Run: headless pygame with SDL's dummy video driver; simulated clock (each Clock.tick advances the game by its frame time, no real sleeping); random seed 0; keys injected as events and as key.get_pressed() state; mouse plan: one left click at the window centre at the start of phase 2, then a move to the lower-right quarter at the start of phase 3.
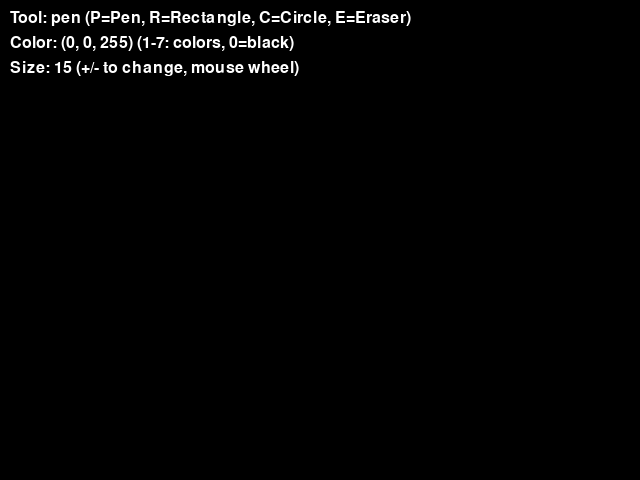
Frame 1 of 4 · flips 1–60 · no input
Frame 2 of 4 · flips 61–180 · clicked the window centre · tapped SPACE, RETURN · held RIGHT (→), D · screen unchanged from frame 1, image omitted
Frame 3 of 4 · flips 181–300 · moved the mouse to the lower-right quarter · held DOWN (↓), S · screen unchanged from frame 2, image omitted
Frame 4 of 4 · flips 301–420 · held LEFT (←), A, UP (↑), W · screen unchanged from frame 3, image omitted

The pygame program that drew these frames:

import pygame
import sys

pygame.init()
screen = pygame.display.set_mode((640, 480))
clock = pygame.time.Clock()
    
#some constants  
radius = 15
mode = 'blue'
drawing_color = (0, 0, 255)  # Start with blue
background_color = (0, 0, 0)
    
#tools
current_tool = 'pen'  # 'pen', 'rectangle', 'circle', 'eraser'
start_pos = None
points = []
    
#store drawings
drawings = []

def drawLineBetween(screen, index, start, end, width, color):
    dx = start[0] - end[0]
    dy = start[1] - end[1]
    iterations = max(abs(dx), abs(dy))
    
    for i in range(iterations):
        progress = 1.0 * i / iterations
        aprogress = 1 - progress
        x = int(aprogress * start[0] + progress * end[0])
        y = int(aprogress * start[1] + progress * end[1])
        pygame.draw.circle(screen, color, (x, y), width)

    
while True:
    pressed = pygame.key.get_pressed()
    alt_held = pressed[pygame.K_LALT] or pressed[pygame.K_RALT]
    ctrl_held = pressed[pygame.K_LCTRL] or pressed[pygame.K_RCTRL]
        
    for event in pygame.event.get():
        if event.type == pygame.QUIT:
            pygame.quit()
            sys.exit()

        if event.type == pygame.KEYDOWN:
            if event.key == pygame.K_ESCAPE:
                screen.fill(background_color)
                drawings = []
                
            #tool selection
            if event.key == pygame.K_p:
                current_tool = 'pen'
            elif event.key == pygame.K_r:
                current_tool = 'rectangle'
            elif event.key == pygame.K_c:
                current_tool = 'circle'
            elif event.key == pygame.K_e:
                current_tool = 'eraser'
                
            #color selection
            if event.key == pygame.K_1:
                drawing_color = (255, 0, 0) 
            elif event.key == pygame.K_2:
                drawing_color = (0, 255, 0) 
            elif event.key == pygame.K_3:
                drawing_color = (0, 0, 255) 
            elif event.key == pygame.K_4:
                drawing_color = (255, 255, 0) 
            elif event.key == pygame.K_5:
                drawing_color = (255, 0, 255)
            elif event.key == pygame.K_6:
                drawing_color = (0, 255, 255) 
            elif event.key == pygame.K_7:
                drawing_color = (255, 255, 255)  
            elif event.key == pygame.K_0:
                drawing_color = (0, 0, 0) 
                
            #radius control
            if event.key == pygame.K_PLUS or event.key == pygame.K_EQUALS:
                radius = min(200, radius + 1)
            elif event.key == pygame.K_MINUS:
                radius = max(1, radius - 1)
            
        #mouse handling for different tools
        if current_tool == 'pen':
            if event.type == pygame.MOUSEBUTTONDOWN:
                if event.button == 1:  #left click
                    points = [event.pos]
            elif event.type == pygame.MOUSEMOTION:
                if event.buttons[0]:  #left mouse button pressed
                    points.append(event.pos)
                    points = points[-256:]  #limit points
            elif event.type == pygame.MOUSEBUTTONUP:
                if event.button == 1 and points:
                    drawings.append(('pen', points.copy(), radius, drawing_color))
                    points = []
            
        elif current_tool in ['rectangle', 'circle']:
            if event.type == pygame.MOUSEBUTTONDOWN:
                if event.button == 1:  #left click
                    start_pos = event.pos
            elif event.type == pygame.MOUSEBUTTONUP:
                if event.button == 1 and start_pos:
                    end_pos = event.pos
                    if current_tool == 'rectangle':
                        drawings.append(('rectangle', start_pos, end_pos, radius, drawing_color))
                    elif current_tool == 'circle':
                        drawings.append(('circle', start_pos, end_pos, radius, drawing_color))
                    start_pos = None
            
        elif current_tool == 'eraser':
            if event.type == pygame.MOUSEBUTTONDOWN:
                if event.button == 1:  #left click
                    points = [event.pos]
            elif event.type == pygame.MOUSEMOTION:
                if event.buttons[0]:  #left mouse button pressed
                    points.append(event.pos)
                    points = points[-256:]  #limit points
            elif event.type == pygame.MOUSEBUTTONUP:
                if event.button == 1 and points:
                    drawings.append(('pen', points.copy(), radius, background_color))
                    points = []
            
        if event.type == pygame.MOUSEBUTTONDOWN:
            if event.button == 4:  #scroll up
                radius = min(200, radius + 1)
            elif event.button == 5:  #scroll down
                radius = max(1, radius - 1)
        
    screen.fill(background_color)
        
    #draw all saved drawings
    for drawing in drawings:
        if drawing[0] == 'pen':
            _, points, width, color = drawing
            i = 0
            while i < len(points) - 1:
                drawLineBetween(screen, i, points[i], points[i + 1], width, color)
                i += 1
        elif drawing[0] == 'rectangle':
            _, start, end, width, color = drawing
            rect = pygame.Rect(start, (end[0] - start[0], end[1] - start[1]))
            pygame.draw.rect(screen, color, rect, width)
        elif drawing[0] == 'circle':
            _, start, end, width, color = drawing
            center = start
            radius_circle = int(((end[0] - start[0])**2 + (end[1] - start[1])**2)**0.5)
            pygame.draw.circle(screen, color, center, radius_circle, width)
        
    #draw current temporary drawing (for rectangle/circle preview)
    if start_pos and current_tool == 'rectangle':
        current_pos = pygame.mouse.get_pos()
        rect = pygame.Rect(start_pos, (current_pos[0] - start_pos[0], current_pos[1] - start_pos[1]))
        pygame.draw.rect(screen, drawing_color, rect, radius)
    elif start_pos and current_tool == 'circle':
        current_pos = pygame.mouse.get_pos()
        radius_circle = int(((current_pos[0] - start_pos[0])**2 + (current_pos[1] - start_pos[1])**2)**0.5)
        pygame.draw.circle(screen, drawing_color, start_pos, radius_circle, radius)
        
    #draw current pen/eraser points
    if points and current_tool in ['pen', 'eraser']:
        i = 0
        while i < len(points) - 1:
            drawLineBetween(screen, i, points[i], points[i + 1], radius, drawing_color if current_tool == 'pen' else background_color)
            i += 1
        
    #display help text
    font = pygame.font.SysFont(None, 24)
    help_text = [
        f"Tool: {current_tool} (P=Pen, R=Rectangle, C=Circle, E=Eraser)",
        f"Color: {drawing_color} (1-7: colors, 0=black)",
        f"Size: {radius} (+/- to change, mouse wheel)"
    ]
    for i, text in enumerate(help_text):
        text_surface = font.render(text, True, (255, 255, 255))
        screen.blit(text_surface, (10, 10 + i * 25))
        
    pygame.display.flip()
    clock.tick(60)
